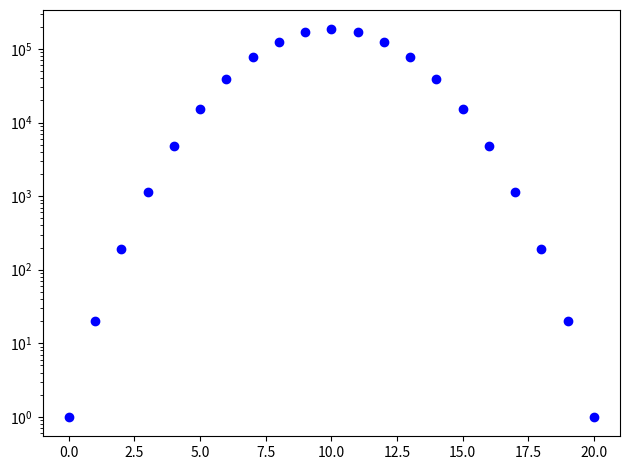

Python code for this plot: (Note: this script raises an exception after producing the figure.)
#! /usr/bin/python

import numpy as np
import matplotlib.pyplot as plt
import os

def fact(n):
    if n == 0:
        return 1

    for i in range(2, n):
        n *= i
    return n


def binomial(n, m):
    num = fact(n)
    den = fact(n - m) * fact(m)
    return num / den

def plot_values(x, y, file_name=None):
    fig = plt.figure()
    ax = plt.gca()
    ax.scatter(x, y, c='blue')
    ax.set_yscale('log')
    plt.tight_layout()
    if file_name:
        file_path = os.path.join("images", file_name)
        plt.savefig(file_path)
    else:
        plt.show()

def binomial_range(n):
    x = np.arange(n + 1)
    y = np.asarray([binomial(n, x) for x in x])
    return (x, y)
    
    
    
    


def main():
    x, y = binomial_range(20)
    plot_values(x, y, "binomial-20.eps")
    y = 1 / y
    plot_values(x, y, "inv-binomial-20.eps")

if __name__ == '__main__':
    main()
